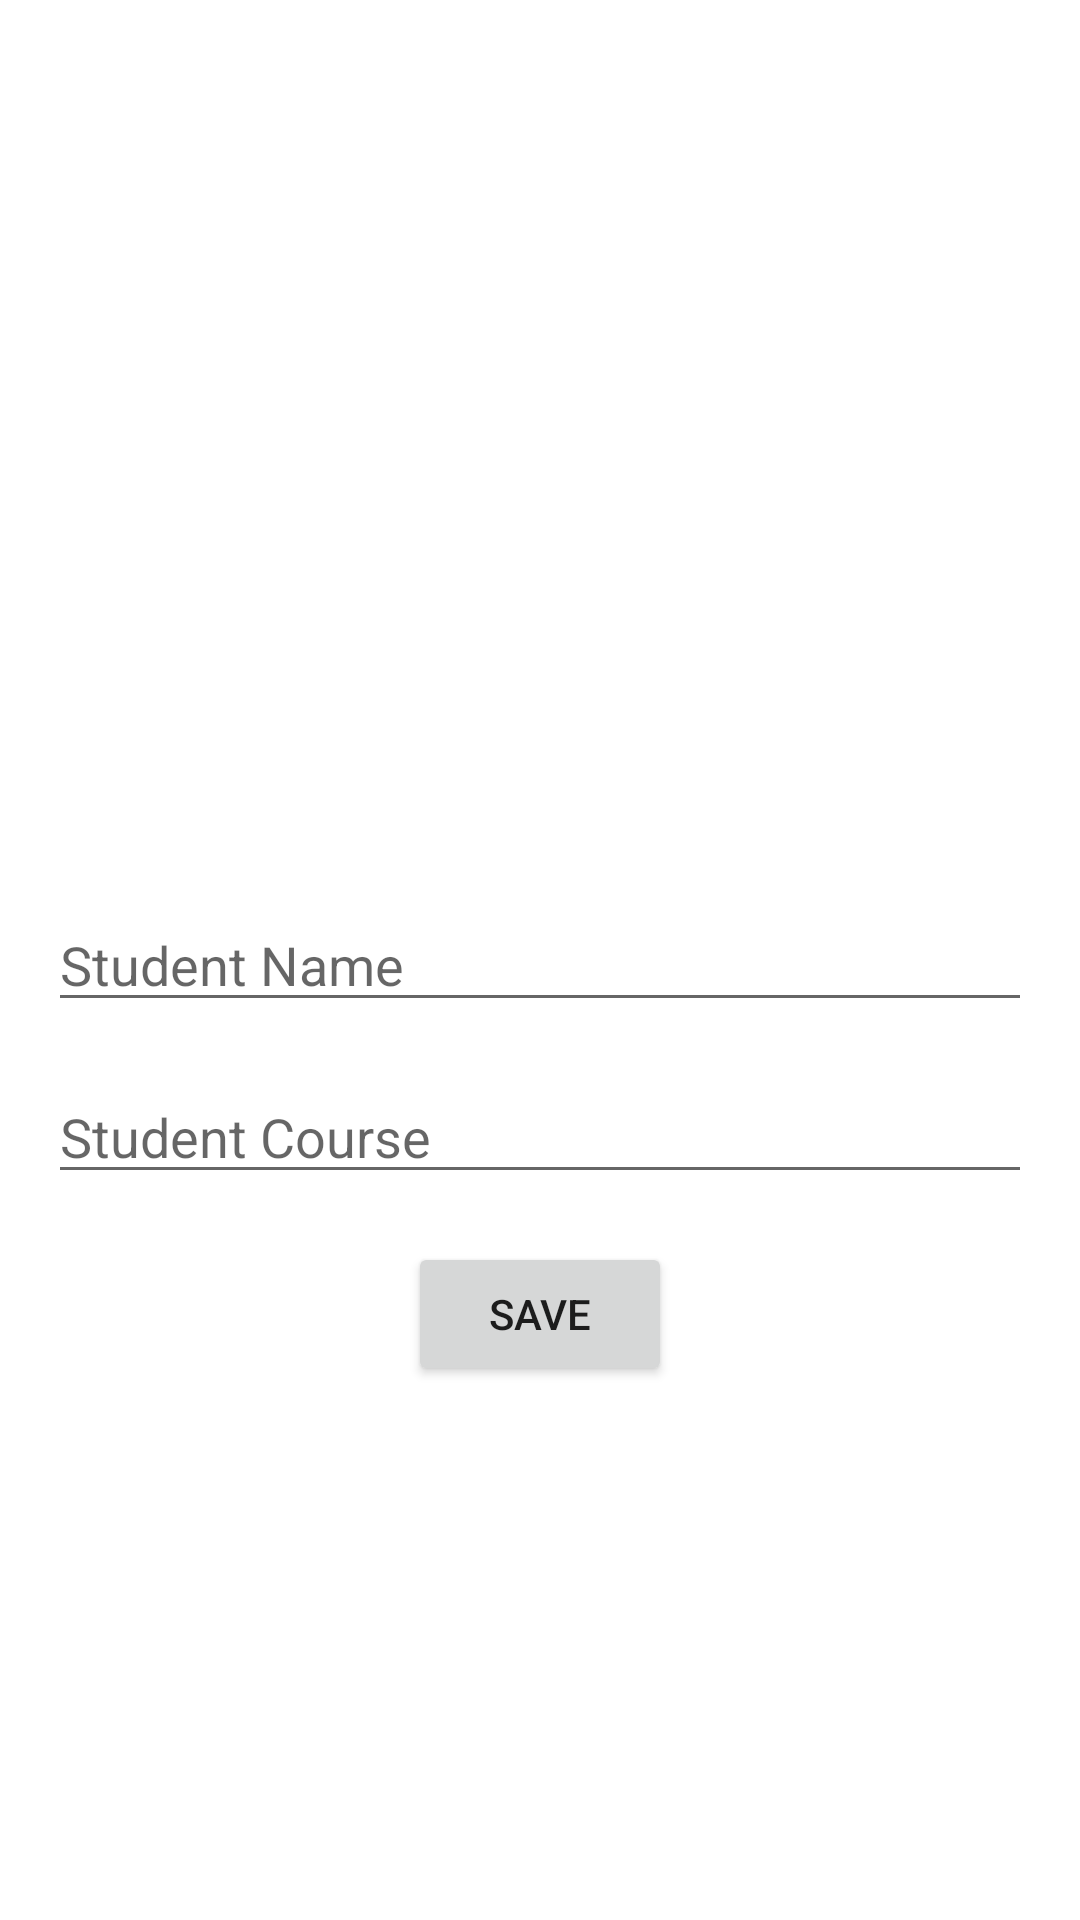

Produce the Android XML layout that renders to this screen, including the resource entries it uses.
<!-- AndroidManifest.xml: application theme Theme.HiltCode -->
<!-- res/layout/input_fragment.xml -->
<?xml version="1.0" encoding="utf-8"?>
<androidx.constraintlayout.widget.ConstraintLayout
    xmlns:android="http://schemas.android.com/apk/res/android"
    xmlns:app="http://schemas.android.com/apk/res-auto"
    xmlns:tools="http://schemas.android.com/tools"
    android:layout_width="match_parent"
    android:layout_height="match_parent"
    tools:context=".input.InputFragment">

    <EditText
        android:id="@+id/student_name"
        android:layout_width="0dp"
        android:layout_height="wrap_content"
        android:layout_margin="16dp"
        android:hint="Student Name"
        android:ems="10"
        android:inputType="textPersonName"
        app:layout_constraintBottom_toBottomOf="parent"
        app:layout_constraintEnd_toEndOf="parent"
        app:layout_constraintStart_toStartOf="parent"
        app:layout_constraintTop_toTopOf="parent" />

    <EditText
        android:id="@+id/student_course"
        android:layout_width="0dp"
        android:layout_height="wrap_content"
        android:layout_margin="16dp"
        android:hint="Student Course"
        android:ems="10"
        android:inputType="textPersonName"
        app:layout_constraintEnd_toEndOf="parent"
        app:layout_constraintStart_toStartOf="parent"
        app:layout_constraintTop_toBottomOf="@+id/student_name" />

    <Button
        android:id="@+id/save_button"
        android:layout_width="wrap_content"
        android:layout_height="wrap_content"
        android:layout_margin="16dp"
        android:text="Save"
        app:layout_constraintEnd_toEndOf="parent"
        app:layout_constraintStart_toStartOf="parent"
        app:layout_constraintTop_toBottomOf="@+id/student_course" />
</androidx.constraintlayout.widget.ConstraintLayout>
<!-- resources referenced by this layout -->
<resources>
  <style name="Theme.HiltCode" parent="Theme.MaterialComponents.DayNight.NoActionBar">
          
          <item name="colorPrimary">@color/light_primary</item>
          <item name="colorAccent">@color/light_accent</item>
          <item name="colorPrimaryVariant">@color/light_variant</item>
  
          
          <item name="android:windowTranslucentStatus">true</item>
          <item name="android:background">@color/text_color</item>
          <item name="android:navigationBarColor">@color/light_primary</item>
      </style>
  <color name="light_primary">#af601a</color>
  <color name="light_accent">#e68e48</color>
  <color name="light_variant">#7a3500</color>
  <color name="text_color">#ffffff</color>
</resources>
